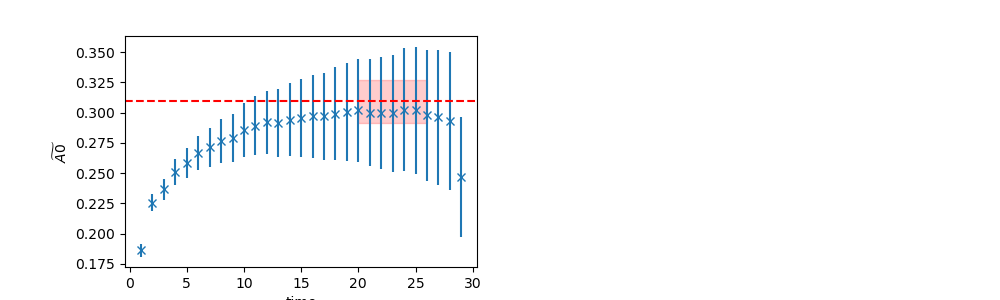

The table this chart was drawn from, first rows:
	EffectiveMass	Error	RegUp	RegLow
0	0.3092	0.0178	27	20
